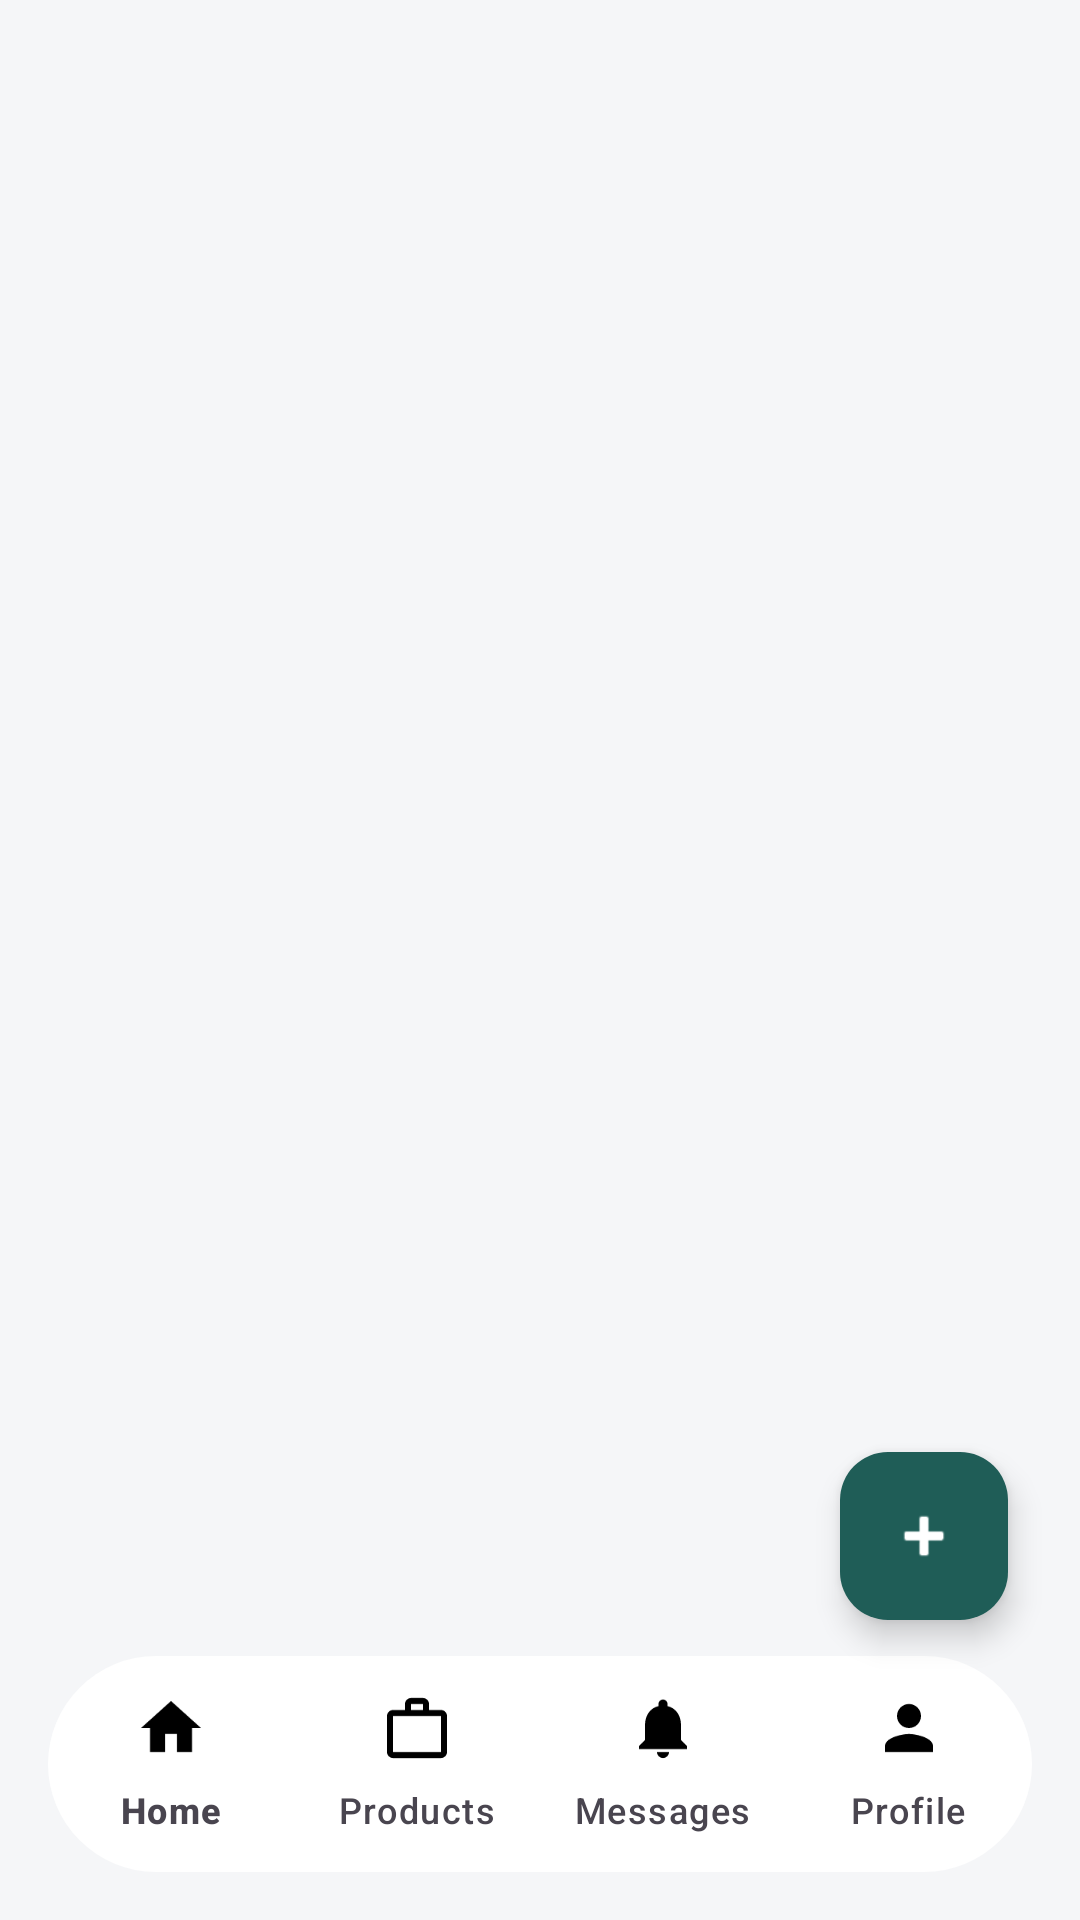

Produce the Android XML layout that renders to this screen, including the resource entries it uses.
<!-- AndroidManifest.xml: activity theme Theme.KutiraKushala -->
<!-- res/layout/activity_main.xml -->
<?xml version="1.0" encoding="utf-8"?>
<androidx.constraintlayout.widget.ConstraintLayout xmlns:android="http://schemas.android.com/apk/res/android"
    xmlns:app="http://schemas.android.com/apk/res-auto"
    android:layout_width="match_parent"
    android:layout_height="match_parent"
    android:background="#F5F6F8">

    <androidx.fragment.app.FragmentContainerView
        android:id="@+id/nav_host_fragment"
        android:layout_width="0dp"
        android:layout_height="0dp"
        app:layout_constraintBottom_toTopOf="@+id/bottom_navigation"
        app:layout_constraintEnd_toEndOf="parent"
        app:layout_constraintStart_toStartOf="parent"
        app:layout_constraintTop_toTopOf="parent" />

    <com.google.android.material.bottomnavigation.BottomNavigationView
        android:id="@+id/bottom_navigation"
        android:layout_width="0dp"
        android:layout_height="72dp"
        android:layout_marginStart="16dp"
        android:layout_marginEnd="16dp"
        android:layout_marginBottom="16dp"
        android:background="@drawable/bottom_nav_pill_bg"
        android:elevation="8dp"
        app:itemIconTint="@color/nav_item_color"
        app:itemTextColor="@color/nav_item_color"
        app:labelVisibilityMode="labeled"
        app:layout_constraintBottom_toBottomOf="parent"
        app:layout_constraintEnd_toEndOf="parent"
        app:layout_constraintStart_toStartOf="parent"
        app:menu="@menu/bottom_nav_menu" />

    <com.google.android.material.floatingactionbutton.FloatingActionButton
        android:id="@+id/fab_add_product"
        android:layout_width="wrap_content"
        android:layout_height="wrap_content"
        android:layout_marginEnd="24dp"
        android:layout_marginBottom="100dp"
        android:backgroundTint="#1F5D57"
        android:contentDescription="@string/app_icon_desc"
        android:src="@android:drawable/ic_input_add"
        app:layout_constraintBottom_toBottomOf="parent"
        app:layout_constraintEnd_toEndOf="parent"
        app:tint="@android:color/white" />

</androidx.constraintlayout.widget.ConstraintLayout>
<!-- resources referenced by this layout -->
<resources>
  <!-- drawable bottom_nav_pill_bg (drawable) -->
  <?xml version="1.0" encoding="utf-8"?>
  <shape xmlns:android="http://schemas.android.com/apk/res/android">
      <solid android:color="?attr/colorSurface" />
      <corners android:radius="36dp" />
  </shape>
  <string name="app_icon_desc">App Icon</string>
  <style name="Theme.KutiraKushala" parent="Theme.Material3.DayNight.NoActionBar">
          <item name="colorPrimary">@color/primary_green</item>
          <item name="android:windowBackground">@color/bg_light</item>
          <item name="android:statusBarColor">@color/bg_light</item>
          <item name="android:windowLightStatusBar">true</item>
  
          <item name="colorSurface">@color/card_light</item>
          <item name="colorOnSurface">@color/text_primary_light</item>
          <item name="colorSurfaceVariant">@color/input_light</item>
          <item name="colorOnSurfaceVariant">@color/text_secondary_light</item>
      </style>
  <color name="primary_green">#1F5D57</color>
  <color name="bg_light">#F5F6F8</color>
  <color name="card_light">#FFFFFF</color>
  <color name="text_primary_light">#1A1A1A</color>
  <color name="input_light">#EDEFF2</color>
  <color name="text_secondary_light">#6B7280</color>
</resources>
